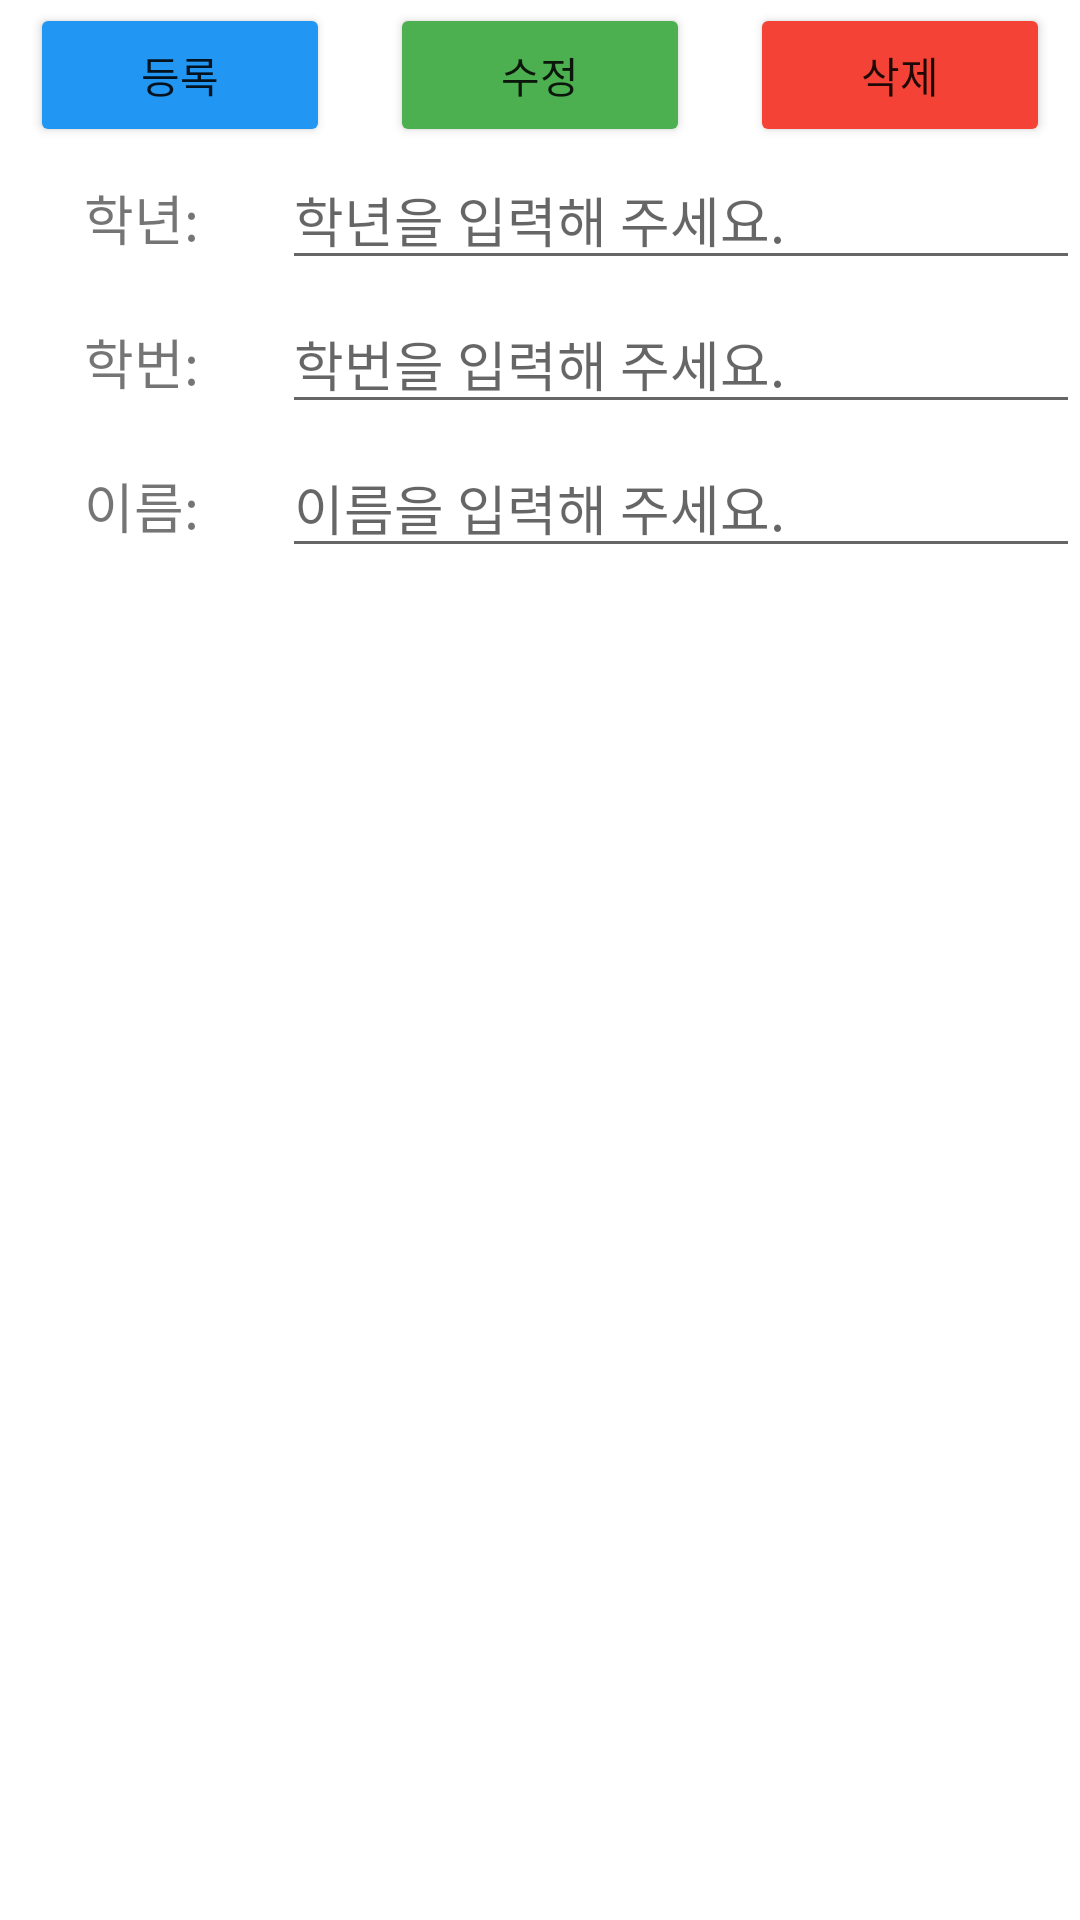

Produce the Android XML layout that renders to this screen, including the resource entries it uses.
<!-- AndroidManifest.xml: application theme Theme.SQLIteleekuhyunk -->
<!-- res/layout/activity_main.xml -->
<?xml version="1.0" encoding="utf-8"?>
<androidx.constraintlayout.widget.ConstraintLayout xmlns:android="http://schemas.android.com/apk/res/android"
    xmlns:app="http://schemas.android.com/apk/res-auto"
    xmlns:tools="http://schemas.android.com/tools"
    android:layout_width="match_parent"
    android:layout_height="match_parent"
    tools:context=".MainActivity">

    <LinearLayout
        android:id="@+id/layoutGrade"
        android:layout_width="0dp"
        android:layout_height="50dp"
        android:orientation="horizontal"
        app:layout_constraintEnd_toEndOf="parent"
        app:layout_constraintStart_toStartOf="parent"
        app:layout_constraintTop_toBottomOf="@+id/layoutBtn">

        <TextView
            android:id="@+id/textViewGrade"
            android:layout_width="wrap_content"
            android:layout_height="wrap_content"
            android:layout_weight="1"
            android:gravity="center_horizontal"
            android:text="학년:"
            android:textSize="18sp" />

        <EditText
            android:id="@+id/editTextGrade"
            android:layout_width="wrap_content"
            android:layout_height="wrap_content"
            android:layout_weight="1"
            android:ems="10"
            android:hint="학년을 입력해 주세요."
            android:inputType="textPersonName" />
    </LinearLayout>

    <LinearLayout
        android:id="@+id/layoutClassNo"
        android:layout_width="0dp"
        android:layout_height="50dp"
        android:layout_marginTop="48dp"
        android:orientation="horizontal"
        app:layout_constraintEnd_toEndOf="parent"
        app:layout_constraintHorizontal_bias="1.0"
        app:layout_constraintStart_toStartOf="parent"
        app:layout_constraintTop_toBottomOf="@+id/layoutBtn">

        <TextView
            android:id="@+id/textVIewClassNo"
            android:layout_width="wrap_content"
            android:layout_height="wrap_content"
            android:layout_weight="1"
            android:gravity="center_horizontal"
            android:text="학번:"
            android:textSize="18sp" />

        <EditText
            android:id="@+id/editTextClassNo"
            android:layout_width="wrap_content"
            android:layout_height="wrap_content"
            android:layout_weight="1"
            android:ems="10"
            android:hint="학번을 입력해 주세요."
            android:inputType="textPersonName" />
    </LinearLayout>

    <LinearLayout
        android:id="@+id/layoutName"
        android:layout_width="0dp"
        android:layout_height="50dp"
        android:layout_marginTop="96dp"
        android:orientation="horizontal"
        app:layout_constraintEnd_toEndOf="parent"
        app:layout_constraintHorizontal_bias="0.0"
        app:layout_constraintStart_toStartOf="parent"
        app:layout_constraintTop_toBottomOf="@+id/layoutBtn">

        <TextView
            android:id="@+id/textViewName"
            android:layout_width="wrap_content"
            android:layout_height="wrap_content"
            android:layout_weight="1"
            android:gravity="center_horizontal"
            android:text="이름:"
            android:textSize="18sp" />

        <EditText
            android:id="@+id/editTextName"
            android:layout_width="wrap_content"
            android:layout_height="wrap_content"
            android:layout_weight="1"
            android:ems="10"
            android:hint="이름을 입력해 주세요."
            android:inputType="textPersonName" />
    </LinearLayout>

    <LinearLayout
        android:id="@+id/layoutBtn"
        android:layout_width="0dp"
        android:layout_height="50dp"
        android:gravity="center_vertical"
        android:orientation="horizontal"
        app:layout_constraintEnd_toEndOf="parent"
        app:layout_constraintHorizontal_bias="1.0"
        app:layout_constraintStart_toStartOf="parent"
        app:layout_constraintTop_toTopOf="parent">

        <Button
            android:id="@+id/btnInsert"
            android:layout_width="wrap_content"
            android:layout_height="wrap_content"
            android:layout_marginLeft="10dp"
            android:layout_marginRight="10dp"
            android:layout_weight="1"
            android:text="등록"
            app:backgroundTint="#2196F3" />

        <Button
            android:id="@+id/btnUpdate"
            android:layout_width="wrap_content"
            android:layout_height="wrap_content"
            android:layout_marginLeft="10dp"
            android:layout_marginRight="10dp"
            android:layout_weight="1"
            android:text="수정"
            app:backgroundTint="#4CAF50" />

        <Button
            android:id="@+id/btnDelete"
            android:layout_width="wrap_content"
            android:layout_height="wrap_content"
            android:layout_marginLeft="10dp"
            android:layout_marginRight="10dp"
            android:layout_weight="1"
            android:text="삭제"
            app:backgroundTint="#F44336" />
    </LinearLayout>

    <androidx.recyclerview.widget.RecyclerView
        android:id="@+id/recyclerVIew"
        android:layout_width="0dp"
        android:layout_height="0dp"
        android:layout_marginTop="4dp"
        app:layout_constraintBottom_toBottomOf="parent"
        app:layout_constraintEnd_toEndOf="parent"
        app:layout_constraintHorizontal_bias="0.0"
        app:layout_constraintStart_toStartOf="parent"
        app:layout_constraintTop_toBottomOf="@+id/layoutName" />

</androidx.constraintlayout.widget.ConstraintLayout>
<!-- resources referenced by this layout -->
<resources>
  <style name="Theme.SQLIteleekuhyunk" parent="Theme.MaterialComponents.DayNight.DarkActionBar">
          
          <item name="colorPrimary">@color/purple_500</item>
          <item name="colorPrimaryVariant">@color/purple_700</item>
          <item name="colorOnPrimary">@color/white</item>
          
          <item name="colorSecondary">@color/teal_200</item>
          <item name="colorSecondaryVariant">@color/teal_700</item>
          <item name="colorOnSecondary">@color/black</item>
          
          <item name="android:statusBarColor" tools:targetApi="l">?attr/colorPrimaryVariant</item>
          
      </style>
  <!-- not gathered from this repository: default colours our renderer supplied (Android Studio template values) -->
  <color name="purple_500">#FF6200EE</color>
  <color name="purple_700">#FF3700B3</color>
  <color name="teal_200">#FF03DAC5</color>
  <color name="teal_700">#FF018786</color>
  <color name="black">#FF000000</color>
  <color name="white">#FFFFFFFF</color>
</resources>
